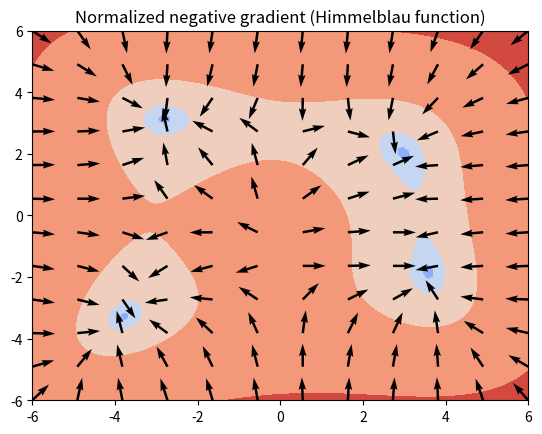

Generate this figure with matplotlib:
import numpy as np
import matplotlib.pyplot as plt
from matplotlib import ticker


def himmelblau(x, y):
    return (x**2 + y - 11) ** 2 + (x + y**2 - 7) ** 2


def log_himmelblau_gradient(x, y):
    # himm = himmelblau(x, y)
    grad = np.asarray(
        [
            4 * (x**2 + y - 11) * x + 2 * (x + y**2 - 7),
            2 * (x**2 + y - 11) + 4 * (x + y**2 - 7) * y,
        ]
    )

    norm = np.linalg.norm(grad, axis=0) + 1e-3
    return grad / norm  # [np.axis, :, :]


x = np.linspace(-6, 6, 100)
y = np.linspace(-6, 6, 100)
X, Y = np.meshgrid(x, y)
Z = himmelblau(X, Y)

Xs = X[::9, ::9]
Ys = Y[::9, ::9]
U, V = log_himmelblau_gradient(Xs, Ys)

plt.contourf(X, Y, Z, cmap="coolwarm", locator=ticker.LogLocator())
plt.quiver(Xs, Ys, -U, -V, angles="xy")
plt.title("Normalized negative gradient (Himmelblau function)")
plt.show()
